pico-8 play session: mixed d-pad (fixed 12-tick cycle)

[t = 4 s] mixed d-pad (1.2s cycle ×~3): → ← ↑ ↓ + 🅾/❎ taps, ~4s
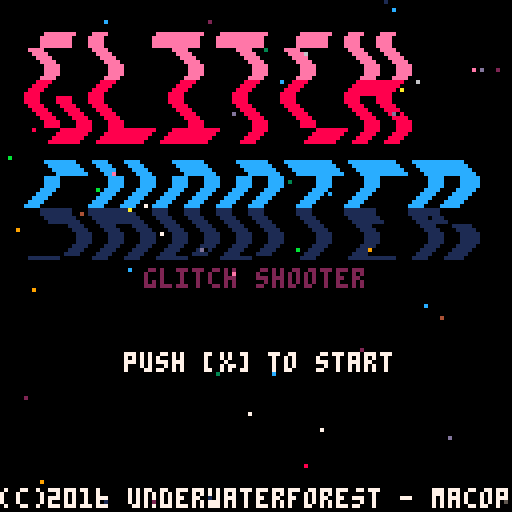
[t = 6 s] mixed d-pad (1.2s cycle ×~5): → ← ↑ ↓ + 🅾/❎ taps, ~6s
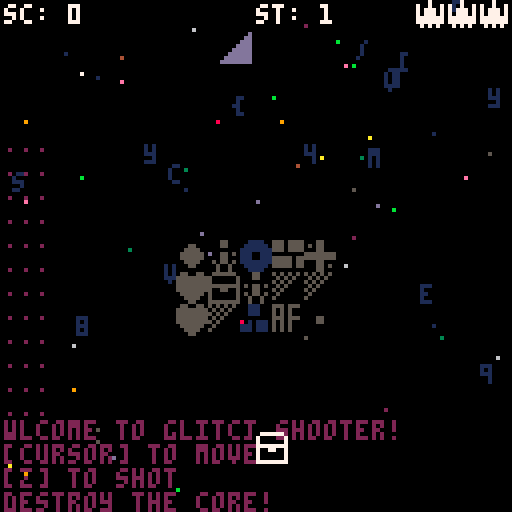

pico-8 cartridge
version 7
__lua__

function _init()
 cls()
 -- game mode
 -- 0:title 1:game 2:renbaku
 -- 3:wait 4:gameover
 gmo=0
 -- grand timer
 tim=0
 wait=30
 -- stage
 sta=1
 -- rnd str 46 char
 str="abcdefghijklmnopqrstuvwxyz1234567890.=*/(){}[]"
 -- message
 msg={}
 for z=1,16 do
  msg[z]="..."
 end
 msg[13]="wlcome to glitcj shooter!"
 msg[14]="[cursor] to move"
 msg[15]="[z] to shot"
 msg[16]="destroy the core!"
 -- title
 tl={}
 tl.dig=0
 -- twinkle
 twi={7,7,10,10,9,9,8,8,1,1}
 twib={8,8,8,8,2,2,2,2,0,0,0,0,2,2,2,2}
 -- player
 pl={}
 pl.x=64
 pl.y=112
 pl.life=3
 pl.sc=0
 -- shot
 sh={}
 -- enemy shot
 es={}
 -- star
 st={}
 -- spark
 sp={}
 -- boss
 bs={}
 bs.x=4
 bs.y=132
 bs.dx=0.25
 bs.dy=0
 bs.xmin=-16
 bs.xmax=24
 -- explosion
 exps={}
 expl={}

 reset_boss()
 --make_boss()
 set_boss_parts()

end


function _update()

 local zx,zy,zz

 -- grand timer
 tim+=1
 if tim>=1000 then
  tim=0
 end

 -- 1 game
 if gmo==1 then 
  make_star()
  message_okuri()
  update_player()
  update_boss()
  foreach(sp,update_spark)
  foreach(sh,update_shot)
  foreach(st,update_star)
  foreach(es,update_eshot)
  foreach(exps,update_exps)
  foreach(expl,update_expl)
 end
 
 -- 2 renbaku
 if gmo==2 then
  make_star()
  message_okuri()
  update_player()
  update_boss()
  foreach(sp,update_spark)
  foreach(sh,update_shot)
  foreach(st,update_star)
  --foreach(es,update_eshot)
  foreach(exps,update_exps)
  foreach(expl,update_expl)
  
  wait-=1
  es={}
  if (tim%7==1 and wait>=90) then
   zx=rnd(128)
   zy=rnd(80)
   sfx(2,2)
   for zz=1,20 do
    make_exps(zx,zy)
   end
  end
 
  if wait==90 then
   make_expl(64,64,8)
   bs.y=-128
  end
  
  if wait<=0 then
   sta+=1
   bs.x=4
   bs.y=132
   bs.dx=0.25
   bs.dy=0
   bs.xmin=-16
   bs.xmax=24
   reset_boss()
   make_boss()
   set_boss_parts()
   gmo=1
   sfx(5,2)
   message_add("next boss approaching...")
   message_add("destroy the core!")
  end
 end

 -- 4 gameover
 if gmo==4 then
  make_star()
  message_okuri()
  -- update_player()
  update_boss()
  foreach(sp,update_spark)
  foreach(sh,update_shot)
  foreach(st,update_star)
  foreach(es,update_eshot)
  foreach(exps,update_exps)
  foreach(expl,update_expl)
  
  if btnp(5) then
   run()
  end
  
 end

end


function _draw()

 -- 0 title
 if gmo==0 then 
  cls()
  draw_title()
  glitch()
  
  wait-=1
  if (btn(5) and wait<=0) then
   gmo=1
   music(16)
  end
 end

 -- 1 game
 if gmo==1 then
  cls()
  foreach(st,draw_star)
  message_draw()
  draw_boss()
  foreach(sp,draw_spark)
  foreach(exps,draw_exps)
  foreach(sh,draw_shot)
  draw_player()
  foreach(es,draw_eshot)
  foreach(expl,draw_expl)
  draw_gui()
  glitch()
 end

 -- 2 renbaku
 if gmo==2 then
  cls()
  foreach(st,draw_star)
  message_draw()
  draw_boss()
  foreach(sp,draw_spark)
  foreach(exps,draw_exps)
  foreach(sh,draw_shot)
  draw_player()
  --foreach(es,draw_eshot)
  foreach(expl,draw_expl)
  draw_gui()
  glitch()
 end

 -- 4 gameover
 if gmo==4 then
  cls()
  foreach(st,draw_star)
  message_draw()
  draw_boss()
  foreach(sp,draw_spark)
  foreach(exps,draw_exps)
  foreach(sh,draw_shot)
  --draw_player()
  foreach(es,draw_eshot)
  foreach(expl,draw_expl)
  draw_gui()
  glitch() 
 end

end

function draw_gui()
 
 -- score
 color(7)
 print("sc: "..pl.sc,1,1)
 print("st: "..sta,64,1)
 
 -- life
 local z
 if pl.life>=1 then
  for z=1,pl.life do
   spr(017,96+z*8,0)
  end
 end
end


function spr_rnd()

 local z
 z=1+flr(rnd(14))
 return z

end


function glitch()

 local z,rz,nz
 for z=1,50 do
  rz=0x6000+flr(rnd(0x2000))
  nz=flr(rnd(0xf))
  poke(rz,nz)
 end

end


function message_draw()

 local z
 color(2)
 for z=1,16 do
 print(msg[z],1,z*6+27)
 end

end


function message_add(str)

 add(msg,str)
 del(msg,msg[1])

end


function message_okuri()

 if flr(tim%40)==0 then
  message_add("...")
 end

end


function update_player()

 -- move
 if btn(0) then
  pl.x-=2
 end
 if btn(1) then
  pl.x+=2
 end
 if btn(2) then
  pl.y-=2
 end
 if btn(3) then
  pl.y+=2
 end

 -- move limit
 if pl.x<=4 then
  pl.x=4
 elseif pl.x>=124 then
  pl.x=124
 end
 if pl.y<=12 then
  pl.y=12
 elseif pl.y>=124 then
  pl.y=124
 end

 -- shot
 if (btn(4) and tim%3==1) then
  sfx(0,3)
  make_shot(-0.5+rnd(1))
 end

end


function draw_player()

 pal(15,7)
 spr(spr_rnd(),pl.x-4,pl.y-4)
 pal()

end


function make_shot(dx)

 local s={}
 s.x=pl.x
 s.y=pl.y
 s.dx=dx
 add(sh,s)

end


function update_shot(s)
 
 local z

 s.y-=8
 s.x+=s.dx
 if s.y<=-10 then
  del(sh,s)
 end
 
 -- hit check
 z=hitcheck_shot(s)
 if (z>=33 and z<=38) then
  make_spark(s.x,s.y)
  make_spark(s.x,s.y)
  make_spark(s.x,s.y)
  del(sh,s)
  sfx(1,3)
  --pl.sc+=1
 end

end


function hitcheck_shot(s)

 local w,x,y,z
 x=flr((s.x-bs.x)/8)
 y=flr((s.y-bs.y)/8)
 z=mget(x,y)
 
 -- parts damage
 if (z>=33 and z<=38) then
  w=mget(x+32,y)
  if w!=0 then
   mset(x+32,y,w-1)
  end
 end
    
 return z

end


function draw_shot(s)

 pal(15,13)
 spr(spr_rnd(),s.x-4,s.y-4)
 pal()

end

function make_star()

 local s={}
 s.x=flr(rnd(128))
 s.y=-8
 s.dy=2+rnd(8)
 add(st,s)

end


function update_star(s)

 s.y+=s.dy
 if s.y>=132 then
  del(st,s)
 end

end


function draw_star(s)

 local z
 local zz
 z=1+flr(rnd(45))
 zz=sub(str,z,z)
 print(zz,s.x,s.y,1)

end


function make_spark(x,y)

 local s={}
 s.x=x
 s.y=y
 s.dx=-8+rnd(16)
 s.dy=-8+rnd(16)
 add(sp,s)

end


function update_spark(s)

 s.x+=s.dx
 s.y+=s.dy
 if (s.x<-16 or s.x>132 or
 s.y<-16 or s.y>132) then
  del(sp,s)
 end

end

function draw_spark(s)

 line(s.x,s.y,
 s.x+s.dx,s.y+s.dy,10)
 
end


function update_boss()

 local za,zw,zx,zy,zz,wx,wy

  for zy=0,15 do
   for zx=0,15 do
    zz=mget(zx,zy)
    zw=rnd(100)
   
    -- glitch
    if (zz>=1 and zz<=15 
    and zw<30) then
    mset(zx,zy,spr_rnd())
    end
    
    -- break
    if (mget(zx+32,zy)==0 and
    mget(zx,zy)>=33 and
    mget(zx,zy)<=38) then
     mset(zx,zy,32)
     message_add("boss core destroyed!")
     message_add("bonus 10 pts.")
     pl.sc+=10
     sfx(2,2)
     for za=1,20 do
      make_exps(bs.x+zx*8,bs.y+zy*8)
     end
     
     -- boss destroy     
     if zz==33 then
      es={}
      gmo=2
      wait=210
      pl.sc+=50
      message_add("you made it!")
      message_add("boss destroy bonus 50 pts.")
     end
     
    end
    
    -- shot  
    if (zz>=33 and zz<=38 and
    zw<3 and bs.y==8) then
     wx=bs.x+zx*8+4
     wy=bs.y+zy*8+4
     
     if zz==33 then
      make_eshot(wx,wy,999)
     elseif zz==34 then
      make_eshot(wx,wy,0.75)
     elseif zz==35 then
      make_eshot(wx,wy,999)
     elseif zz==36 then
      make_eshot(wx,wy,0.70)
      make_eshot(wx,wy,0.75)
      make_eshot(wx,wy,0.80)
     elseif zz==37 then
      make_eshot(wx,wy,rnd(1))
      make_eshot(wx,wy,rnd(1))
      make_eshot(wx,wy,rnd(1))
     end
     
    end
     
  end
 end

 -- move left rigt up
 if bs.y!=8 then
  bs.y-=4
 else
  bs.x+=bs.dx
  if (bs.x<=bs.xmin or 
  bs.x>=bs.xmax) then
   bs.dx*=-1
  end
 end 
 
end


function draw_boss()

 pal(15,5)
 pal(14,twi[flr(tim%10+1)])
 pal(8,twib[flr(tim%16+1)])
 map(0,0,bs.x,bs.y,16,16)
 pal()

end


function reset_boss()

 local x,y
 for y=0,15 do
  for x=0,15 do
   if mget(x,y)!=0 then
    mset(x,y,1)
   end
   mset(x+32,y,0)
  end
 end
 
end


function make_boss()
 
 -- search empty chip
 local x,y,z
 local zx={}
 local zy={}
 
 for y=0,13 do
  for x=0,15 do
   if (mget(x,y)==0) then
    if (mget(x,y-1)!=0 or
     mget(x,y+1)!=0 or
     mget(x-1,y)!=0 or
     mget(x+1,y)!=0) then
      add(zx,x)
      add(zy,y)
    end
   end
  end
 end
 
 -- no empty to end
 if #zx==0 then
  return
 end
 
 -- add chip
 z=1+flr(rnd(#zx-1))
 mset(zx[z],zy[z],1)
 
end


function set_boss_parts()

 local x,y,z
 local zx={}
 local zy={}

 -- search base 
 for y=0,15 do
  for x=0,15 do
   if mget(x,y)==1 then
    add(zx,x)
    add(zy,y)
   end
  end
 end

 -- set parts
 y=sta
 if sta>=50 then
  y=50
 end
  
 for x=1,y do
  z=1+flr(rnd(#zx-1))
  mset(zx[z],zy[z],34+flr(rnd(5)))
  mset(zx[z]+32,zy[z],16)
  del(zx,zx[z])
  del(zy,zy[z])
 end

 -- main core set
 mset(7,0,33)
 mset(39,0,16)
 
end


function make_eshot(x,y,z)
 
 --limit
 if #es>=100 then
  return
 end
  
 local s={},kaku
 s.x=x
 s.y=y
 s.spd=0.5+rnd(1)
 kaku=atan2(pl.x-s.x,pl.y-s.y)
 if z!=999 then
  kaku=z
 end
 s.dx=cos(kaku)*s.spd
 s.dy=sin(kaku)*s.spd
 add(es,s)

end


function update_eshot(s)

 -- move
 s.x+=s.dx
 s.y+=s.dy
 if (s.x<-16 or s.x>132 or 
 s.y<-16 or s.y>132) then
  del(es,s)
 end
 
 -- hit check
 local zx,zy
 zx=abs(pl.x-s.x)
 zy=abs(pl.y-s.y)
 if (zx<=3 and zy<=3) then
  message_add("you've taken a hit.")
  message_add("are you ok?")
  --del(es,s)
  es={}
  pl.life-=1
  sfx(4,2)
  make_expl(pl.x,pl.y,7)
  
  -- game over
  if pl.life<=0 then
   message_add("...")
   message_add("** game over **")
   message_add("push [x] to restart")
   gmo=4
   pl.x=64
   pl.y=400
   music(-1)
   sfx(3,2)
  end
 end
 
end


function draw_eshot(s)

 spr(016,s.x-4,s.y-4)

end 


function draw_title()

 local zx,zy,zc,zd
 
 -- raster scroll 
 for zy=0,56 do
  for zx=0,26 do
   zd=sin(tl.dig+(zy/14))*3
   c=sget(zx,flr(zy/4)+32)
   line(zx*4+9+zd,zy+8,
   zx*4+13+zd,zy+8,c)
  end
 end
 tl.dig+=0.05
 if tl.dig>=1 then
  tl.dig=0
 end
 
 -- text
 print("glitch shooter",36,67,2)
 print("push [x] to start",31,88,7)
 print("(c)2016 underwaterforest - macop",0,122,7)

end


function make_exps(x,y)

 local s={}
 s.x=x
 s.y=y
 s.dx=-4+rnd(8)
 s.dy=-8+rnd(16)
 s.siz=2
 add(exps,s)

end


function update_exps(s)
 
 s.x+=s.dx
 s.y+=s.dy
 s.dy+=1
 s.siz+=0.3
 
 if s.y>200 then
  del(exps,s)
 end

end

function draw_exps(s)

-- circfill(s.x,s.y,s.siz,8) 
 rectfill(s.x-s.siz,s.y-s.siz,
 s.x+s.siz,s.y+s.siz,8) 

end


function make_expl(x,y,col)

 local s={}
 s.x=x
 s.y=y
 s.siz=2
 s.dsiz=0
 s.life=10
 s.col=col
 add(expl,s)

end


function update_expl(s)

 s.siz+=s.dsiz
 s.dsiz+=4
 s.life-=1
 
 if s.life<=0 then
  del(expl,s)
 end

end


function draw_expl(s)

 circfill(s.x,s.y,s.siz,s.col)
 
end
__gfx__
000000000000000f0ff00ff000ffff00f0f0f0f0fff0fff0fff0ffff000ff0000ffffff000ffffff000ff000000000000000000000000000000f0000ffffffff
00000000000000ffffffffff0ffffff00f0f0f00f0f0f000fff0ffff0f0ff000f000000f0fffffff000ff000000ff000000000000000000000ff0000f000000f
0000000000000ffffffffffff0ffff0ff0f0f000f0f0f000fff0ffff000ff000f000000f0ff000000000000000ffff0000000000000000000ff00000f0ffff0f
000000000000ffffffffffffffffffff0f0f0000fff0fff000000000ffffffffffffffffff0000000f0ff0f00ffffff0000ff00000000000ff000000f0f00f0f
00000000000ffffffffffffffff00ffff0f00000f0f0f000fffff0fffffffffff00ff00fff000000000ff0000ffffff0000ff0000f0f0f0fff0000fff0f00f0f
0000000000ffffff0ffffff0fff00fff0f000000f0f0f000fffff0ff000ff000f000000fff0000000f0ff0f000ffff0000000000f0f0f0f00ff00ff0f0ffff0f
000000000fffffff00ffff000ff00ff0f0000000f0f0f000fffff0ff000ff0f0f000000fff00000000f00f00000ff000000000000f0f0f0f00ffff00f000000f
00000000ffffffff000ff00000ffff00000000000000000000000000000ff000ffffffffff00000000f00f000000000000000000f0f0f0f0000ff000ffffffff
00000000000700000000000000000000000000000000000000000000000000000000000000000000000000000000000000000000000000000000000000000000
00000000700700700000000000000000000000000000000000000000000000000000000000000000000000000000000000000000000000000000000000000000
00099000707770700000000000000000000000000000000000000000000000000000000000000000000000000000000000000000000000000000000000000000
00999900707770700000000000000000000000000000000000000000000000000000000000000000000000000000000000000000000000000000000000000000
00999900777777700000000000000000000000000000000000000000000000000000000000000000000000000000000000000000000000000000000000000000
00099000777777700000000000000000000000000000000000000000000000000000000000000000000000000000000000000000000000000000000000000000
00000000070707000000000000000000000000000000000000000000000000000000000000000000000000000000000000000000000000000000000000000000
00000000000000000000000000000000000000000000000000000000000000000000000000000000000000000000000000000000000000000000000000000000
0055550000eeee00000ee0000000000000eee000000e000000000000000000000000000000000000000000000000000000000000000000000000000000000000
050000500eeeeee0000ee00000eee00000eee0000e000e0000000000000000000000000000000000000000000000000000000000000000000000000000000000
50088005eeeeeeee000ee0000eeeee0000eee00000eee000ee000ee0000000000000000000000000000000000000000000000000000000000000000000000000
50808005eee00eee000ee0000eeeee0000000000e0eee0e0ee000ee0000000000000000000000000000000000000000000000000000000000000000000000000
50880805eee00eee000ee0000eeeee00eee0eee000eee000ee000ee0000000000000000000000000000000000000000000000000000000000000000000000000
50088005eeeeeeee000ee00000eee000eee0eee00e000e00eeeeeee0000000000000000000000000000000000000000000000000000000000000000000000000
050000500eeeeee0000ee00000000000eee0eee0000e0000eeeeeee0000000000000000000000000000000000000000000000000000000000000000000000000
0055550000eeee00000ee00000000000000000000000000000000000000000000000000000000000000000000000000000000000000000000000000000000000
00000000000000000000000000000000000000000000000000000000000000000000000000000000000000000000000000000000000000000000000000000000
00000000000000000000000000000000000000000000000000000000000000000000000000000000000000000000000000000000000000000000000000000000
00000000000000000000000000000000000000000000000000000000000000000000000000000000000000000000000000000000000000000000000000000000
00000000000000000000000000000000000000000000000000000000000000000000000000000000000000000000000000000000000000000000000000000000
00000000000000000000000000000000000000000000000000000000000000000000000000000000000000000000000000000000000000000000000000000000
00000000000000000000000000000000000000000000000000000000000000000000000000000000000000000000000000000000000000000000000000000000
00000000000000000000000000000000000000000000000000000000000000000000000000000000000000000000000000000000000000000000000000000000
00000000000000000000000000000000000000000000000000000000000000000000000000000000000000000000000000000000000000000000000000000000
0ee0e000eee0eee00ee0e0e000000000000000000000000000000000000000000000000000000000000000000000000000000000000000000000000000000000
e000e0000e000e00e000e0e000000000000000000000000000000000000000000000000000000000000000000000000000000000000000000000000000000000
e000e0000e000e00e000e0e000000000000000000000000000000000000000000000000000000000000000000000000000000000000000000000000000000000
80008000080008008000888000000000000000000000000000000000000000000000000000000000000000000000000000000000000000000000000000000000
80808000080008008000808000000000000000000000000000000000000000000000000000000000000000000000000000000000000000000000000000000000
80808000080008008000808000000000000000000000000000000000000000000000000000000000000000000000000000000000000000000000000000000000
08808880888008000880808000000000000000000000000000000000000000000000000000000000000000000000000000000000000000000000000000000000
00000000000000000000000000000000000000000000000000000000000000000000000000000000000000000000000000000000000000000000000000000000
0cc0c0c00cc00cc0ccc0ccc0ccc00000000000000000000000000000000000000000000000000000000000000000000000000000000000000000000000000000
c000c0c0c0c0c0c00c00c000c0c00000000000000000000000000000000000000000000000000000000000000000000000000000000000000000000000000000
c000c0c0c0c0c0c00c00c000c0c00000000000000000000000000000000000000000000000000000000000000000000000000000000000000000000000000000
01101110101010100100110011000000000000000000000000000000000000000000000000000000000000000000000000000000000000000000000000000000
00101010101010100100100010100000000000000000000000000000000000000000000000000000000000000000000000000000000000000000000000000000
00101010101010100100100010100000000000000000000000000000000000000000000000000000000000000000000000000000000000000000000000000000
11001010110011000100111010100000000000000000000000000000000000000000000000000000000000000000000000000000000000000000000000000000
00000000000000000000000000000000000000000000000000000000000000000000000000000000000000000000000000000000000000000000000000000000
00000000000000000000000000000000000000000000000000000000000000000000000000000000000000000000000000000000000000000000000000000000
00000000000000000000000000000000000000000000000000000000000000000000000000000000000000000000000000000000000000000000000000000000
00000000000000000000000000000000000000000000000000000000000000000000000000000000000000000000000000000000000000000000000000000000
00000000000000000000000000000000000000000000000000000000000000000000000000000000000000000000000000000000000000000000000000000000
00000000000000000000000000000000000000000000000000000000000000000000000000000000000000000000000000000000000000000000000000000000
00000000000000000000000000000000000000000000000000000000000000000000000000000000000000000000000000000000000000000000000000000000
00000000000000000000000000000000000000000000000000000000000000000000000000000000000000000000000000000000000000000000000000000000
00000000000000000000000000000000000000000000000000000000000000000000000000000000000000000000000000000000000000000000000000000000
00000000000000000000000000000000000000000000000000000000000000000000000000000000000000000000000000000000000000000000000000000000
00000000000000000000000000000000000000000000000000000000000000000000000000000000000000000000000000000000000000000000000000000000
00000000000000000000000000000000000000000000000000000000000000000000000000000000000000000000000000000000000000000000000000000000
00000000000000000000000000000000000000000000000000000000000000000000000000000000000000000000000000000000000000000000000000000000
00000000000000000000000000000000000000000000000000000000000000000000000000000000000000000000000000000000000000000000000000000000
00000000000000000000000000000000000000000000000000000000000000000000000000000000000000000000000000000000000000000000000000000000
00000000000000000000000000000000000000000000000000000000000000000000000000000000000000000000000000000000000000000000000000000000
00000000000000000000000000000000000000000000000000000000000000000000000000000000000000000000000000000000000000000000000000000000
00000000000000000000000000000000000000000000000000000000000000000000000000000000000000000000000000000000000000000000000000000000
00000000000000000000000000000000000000000000000000000000000000000000000000000000000000000000000000000000000000000000000000000000
00000000000000000000000000000000000000000000000000000000000000000000000000000000000000000000000000000000000000000000000000000000
00000000000000000000000000000000000000000000000000000000000000000000000000000000000000000000000000000000000000000000000000000000
00000000000000000000000000000000000000000000000000000000000000000000000000000000000000000000000000000000000000000000000000000000
00000000000000000000000000000000000000000000000000000000000000000000000000000000000000000000000000000000000000000000000000000000
00000000000000000000000000000000000000000000000000000000000000000000000000000000000000000000000000000000000000000000000000000000
00000000000000000000000000000000000000000000000000000000000000000000000000000000000000000000000000000000000000000000000000000000
00000000000000000000000000000000000000000000000000000000000000000000000000000000000000000000000000000000000000000000000000000000
00000000000000000000000000000000000000000000000000000000000000000000000000000000000000000000000000000000000000000000000000000000
00000000000000000000000000000000000000000000000000000000000000000000000000000000000000000000000000000000000000000000000000000000
00000000000000000000000000000000000000000000000000000000000000000000000000000000000000000000000000000000000000000000000000000000
00000000000000000000000000000000000000000000000000000000000000000000000000000000000000000000000000000000000000000000000000000000
00000000000000000000000000000000000000000000000000000000000000000000000000000000000000000000000000000000000000000000000000000000
00000000000000000000000000000000000000000000000000000000000000000000000000000000000000000000000000000000000000000000000000000000
00000000000000000000000000000000000000000000000000000000000000000000000000000000000000000000000000000000000000000000000000000000
00000000000000000000000000000000000000000000000000000000000000000000000000000000000000000000000000000000000000000000000000000000
00000000000000000000000000000000000000000000000000000000000000000000000000000000000000000000000000000000000000000000000000000000
00000000000000000000000000000000000000000000000000000000000000000000000000000000000000000000000000000000000000000000000000000000
00000000000000000000000000000000000000000000000000000000000000000000000000000000000000000000000000000000000000000000000000000000
00000000000000000000000000000000000000000000000000000000000000000000000000000000000000000000000000000000000000000000000000000000
00000000000000000000000000000000000000000000000000000000000000000000000000000000000000000000000000000000000000000000000000000000
00000000000000000000000000000000000000000000000000000000000000000000000000000000000000000000000000000000000000000000000000000000
00000000000000000000000000000000000000000000000000000000000000000000000000000000000000000000000000000000000000000000000000000000
00000000000000000000000000000000000000000000000000000000000000000000000000000000000000000000000000000000000000000000000000000000
00000000000000000000000000000000000000000000000000000000000000000000000000000000000000000000000000000000000000000000000000000000
00000000000000000000000000000000000000000000000000000000000000000000000000000000000000000000000000000000000000000000000000000000
00000000000000000000000000000000000000000000000000000000000000000000000000000000000000000000000000000000000000000000000000000000
00000000000000000000000000000000000000000000000000000000000000000000000000000000000000000000000000000000000000000000000000000000
00000000000000000000000000000000000000000000000000000000000000000000000000000000000000000000000000000000000000000000000000000000
00000000000000000000000000000000000000000000000000000000000000000000000000000000000000000000000000000000000000000000000000000000
00000000000000000000000000000000000000000000000000000000000000000000000000000000000000000000000000000000000000000000000000000000
00000000000000000000000000000000000000000000000000000000000000000000000000000000000000000000000000000000000000000000000000000000
00000000000000000000000000000000000000000000000000000000000000000000000000000000000000000000000000000000000000000000000000000000
00000000000000000000000000000000000000000000000000000000000000000000000000000000000000000000000000000000000000000000000000000000
00000000000000000000000000000000000000000000000000000000000000000000000000000000000000000000000000000000000000000000000000000000
00000000000000000000000000000000000000000000000000000000000000000000000000000000000000000000000000000000000000000000000000000000
00000000000000000000000000000000000000000000000000000000000000000000000000000000000000000000000000000000000000000000000000000000
00000000000000000000000000000000000000000000000000000000000000000000000000000000000000000000000000000000000000000000000000000000
00000000000000000000000000000000000000000000000000000000000000000000000000000000000000000000000000000000000000000000000000000000
00000000000000000000000000000000000000000000000000000000000000000000000000000000000000000000000000000000000000000000000000000000
00000000000000000000000000000000000000000000000000000000000000000000000000000000000000000000000000000000000000000000000000000000
00000000000000000000000000000000000000000000000000000000000000000000000000000000000000000000000000000000000000000000000000000000
00000000000000000000000000000000000000000000000000000000000000000000000000000000000000000000000000000000000000000000000000000000
00000000000000000000000000000000000000000000000000000000000000000000000000000000000000000000000000000000000000000000000000000000
00000000000000000000000000000000000000000000000000000000000000000000000000000000000000000000000000000000000000000000000000000000
00000000000000000000000000000000000000000000000000000000000000000000000000000000000000000000000000000000000000000000000000000000
00000000000000000000000000000000000000000000000000000000000000000000000000000000000000000000000000000000000000000000000000000000
00000000000000000000000000000000000000000000000000000000000000000000000000000000000000000000000000000000000000000000000000000000
00000000000000000000000000000000000000000000000000000000000000000000000000000000000000000000000000000000000000000000000000000000
00000000000000000000000000000000000000000000000000000000000000000000000000000000000000000000000000000000000000000000000000000000
00000000000000000000000000000000000000000000000000000000000000000000000000000000000000000000000000000000000000000000000000000000
00000000000000000000000000000000000000000000000000000000000000000000000000000000000000000000000000000000000000000000000000000000
00000000000000000000000000000000000000000000000000000000000000000000000000000000000000000000000000000000000000000000000000000000
00000000000000000000000000000000000000000000000000000000000000000000000000000000000000000000000000000000000000000000000000000000
00000000000000000000000000000000000000000000000000000000000000000000000000000000000000000000000000000000000000000000000000000000
00000000000000000000000000000000000000000000000000000000000000000000000000000000000000000000000000000000000000000000000000000000
00000000000000000000000000000000000000000000000000000000000000000000000000000000000000000000000000000000000000000000000000000000
00000000000000000000000000000000000000000000000000000000000000000000000000000000000000000000000000000000000000000000000000000000
00000000000000000000000000000000000000000000000000000000000000000000000000000000000000000000000000000000000000000000000000000000
00000000000000000000000000000000000000000000000000000000000000000000000000000000000000000000000000000000000000000000000000000000
00000000000000000000000000000000000000000000000000000000000000000000000000000000000000000000000000000000000000000000000000000000
00000000000000000000000000000000000000000000000000000000000000000000000000000000000000000000000000000000000000000000000000000000
00000000000000000000000000000000000000000000000000000000000000000000000000000000000000000000000000000000000000000000000000000000
__gff__
0000000000000000000000000000000000000000000000000000000000000000000000000000000000000000000000000000000000000000000000000000000000000000000000000000000000000000000000000000000000000000000000000000000000000000000000000000000000000000000000000000000000000000
0000000000000000000000000000000000000000000000000000000000000000000000000000000000000000000000000000000000000000000000000000000000000000000000000000000000000000000000000000000000000000000000000000000000000000000000000000000000000000000000000000000000000000
__map__
0000000000060606060600000000000000000000000000000000000000000000000000000000000000000000000000000000000000000000000000000000000000000000000000000000000000000000000000000000000000000000000000000000000000000000000000000000000000000000000000000000000000000000
0000000000060606060600000000000000000000000000000000000000000000000000000000000000000000000000000000000000000000000000000000000000000000000000000000000000000000000000000000000000000000000000000000000000000000000000000000000000000000000000000000000000000000
0000000000060606060600000000000000000000000000000000000000000000000000000000000000000000000000000000000000000000000000000000000000000000000000000000000000000000000000000000000000000000000000000000000000000000000000000000000000000000000000000000000000000000
0000000000000000000000000000000000000000000000000000000000000000000000000000000000000000000000000000000000000000000000000000000000000000000000000000000000000000000000000000000000000000000000000000000000000000000000000000000000000000000000000000000000000000
0000000000000000000000000000000000000000000000000000000000000000000000000000000000000000000000000000000000000000000000000000000000000000000000000000000000000000000000000000000000000000000000000000000000000000000000000000000000000000000000000000000000000000
0000000000000000000000000000000000000000000000000000000000000000000000000000000000000000000000000000000000000000000000000000000000000000000000000000000000000000000000000000000000000000000000000000000000000000000000000000000000000000000000000000000000000000
0000000000000000000000000000000000000000000000000000000000000000000000000000000000000000000000000000000000000000000000000000000000000000000000000000000000000000000000000000000000000000000000000000000000000000000000000000000000000000000000000000000000000000
0000000000000000000000000000000000000000000000000000000000000000000000000000000000000000000000000000000000000000000000000000000000000000000000000000000000000000000000000000000000000000000000000000000000000000000000000000000000000000000000000000000000000000
0000000000000000000000000000000000000000000000000000000000000000000000000000000000000000000000000000000000000000000000000000000000000000000000000000000000000000000000000000000000000000000000000000000000000000000000000000000000000000000000000000000000000000
0000000000000000000000000000000000000000000000000000000000000000000000000000000000000000000000000000000000000000000000000000000000000000000000000000000000000000000000000000000000000000000000000000000000000000000000000000000000000000000000000000000000000000
0000000000000000000000000000000000000000000000000000000000000000000000000000000000000000000000000000000000000000000000000000000000000000000000000000000000000000000000000000000000000000000000000000000000000000000000000000000000000000000000000000000000000000
0000000000000000000000000000000000000000000000000000000000000000000000000000000000000000000000000000000000000000000000000000000000000000000000000000000000000000000000000000000000000000000000000000000000000000000000000000000000000000000000000000000000000000
0000000000000000000000000000000000000000000000000000000000000000000000000000000000000000000000000000000000000000000000000000000000000000000000000000000000000000000000000000000000000000000000000000000000000000000000000000000000000000000000000000000000000000
0000000000000000000000000000000000000000000000000000000000000000000000000000000000000000000000000000000000000000000000000000000000000000000000000000000000000000000000000000000000000000000000000000000000000000000000000000000000000000000000000000000000000000
0000000000000000000000000000000000000000000000000000000000000000000000000000000000000000000000000000000000000000000000000000000000000000000000000000000000000000000000000000000000000000000000000000000000000000000000000000000000000000000000000000000000000000
0000000000000000000000000000000000000000000000000000000000000000000000000000000000000000000000000000000000000000000000000000000000000000000000000000000000000000000000000000000000000000000000000000000000000000000000000000000000000000000000000000000000000000
0000000000000000000000000000000000000000000000000000000000000000000000000000000000000000000000000000000000000000000000000000000000000000000000000000000000000000000000000000000000000000000000000000000000000000000000000000000000000000000000000000000000000000
0000000000000000000000000000000000000000000000000000000000000000000000000000000000000000000000000000000000000000000000000000000000000000000000000000000000000000000000000000000000000000000000000000000000000000000000000000000000000000000000000000000000000000
0000000000000000000000000000000000000000000000000000000000000000000000000000000000000000000000000000000000000000000000000000000000000000000000000000000000000000000000000000000000000000000000000000000000000000000000000000000000000000000000000000000000000000
0000000000000000000000000000000000000000000000000000000000000000000000000000000000000000000000000000000000000000000000000000000000000000000000000000000000000000000000000000000000000000000000000000000000000000000000000000000000000000000000000000000000000000
0000000000000000000000000000000000000000000000000000000000000000000000000000000000000000000000000000000000000000000000000000000000000000000000000000000000000000000000000000000000000000000000000000000000000000000000000000000000000000000000000000000000000000
0000000000000000000000000000000000000000000000000000000000000000000000000000000000000000000000000000000000000000000000000000000000000000000000000000000000000000000000000000000000000000000000000000000000000000000000000000000000000000000000000000000000000000
0000000000000000000000000000000000000000000000000000000000000000000000000000000000000000000000000000000000000000000000000000000000000000000000000000000000000000000000000000000000000000000000000000000000000000000000000000000000000000000000000000000000000000
0000000000000000000000000000000000000000000000000000000000000000000000000000000000000000000000000000000000000000000000000000000000000000000000000000000000000000000000000000000000000000000000000000000000000000000000000000000000000000000000000000000000000000
0000000000000000000000000000000000000000000000000000000000000000000000000000000000000000000000000000000000000000000000000000000000000000000000000000000000000000000000000000000000000000000000000000000000000000000000000000000000000000000000000000000000000000
0000000000000000000000000000000000000000000000000000000000000000000000000000000000000000000000000000000000000000000000000000000000000000000000000000000000000000000000000000000000000000000000000000000000000000000000000000000000000000000000000000000000000000
0000000000000000000000000000000000000000000000000000000000000000000000000000000000000000000000000000000000000000000000000000000000000000000000000000000000000000000000000000000000000000000000000000000000000000000000000000000000000000000000000000000000000000
0000000000000000000000000000000000000000000000000000000000000000000000000000000000000000000000000000000000000000000000000000000000000000000000000000000000000000000000000000000000000000000000000000000000000000000000000000000000000000000000000000000000000000
0000000000000000000000000000000000000000000000000000000000000000000000000000000000000000000000000000000000000000000000000000000000000000000000000000000000000000000000000000000000000000000000000000000000000000000000000000000000000000000000000000000000000000
0000000000000000000000000000000000000000000000000000000000000000000000000000000000000000000000000000000000000000000000000000000000000000000000000000000000000000000000000000000000000000000000000000000000000000000000000000000000000000000000000000000000000000
0000000000000000000000000000000000000000000000000000000000000000000000000000000000000000000000000000000000000000000000000000000000000000000000000000000000000000000000000000000000000000000000000000000000000000000000000000000000000000000000000000000000000000
0000000000000000000000000000000000000000000000000000000000000000000000000000000000000000000000000000000000000000000000000000000000000000000000000000000000000000000000000000000000000000000000000000000000000000000000000000000000000000000000000000000000000000
